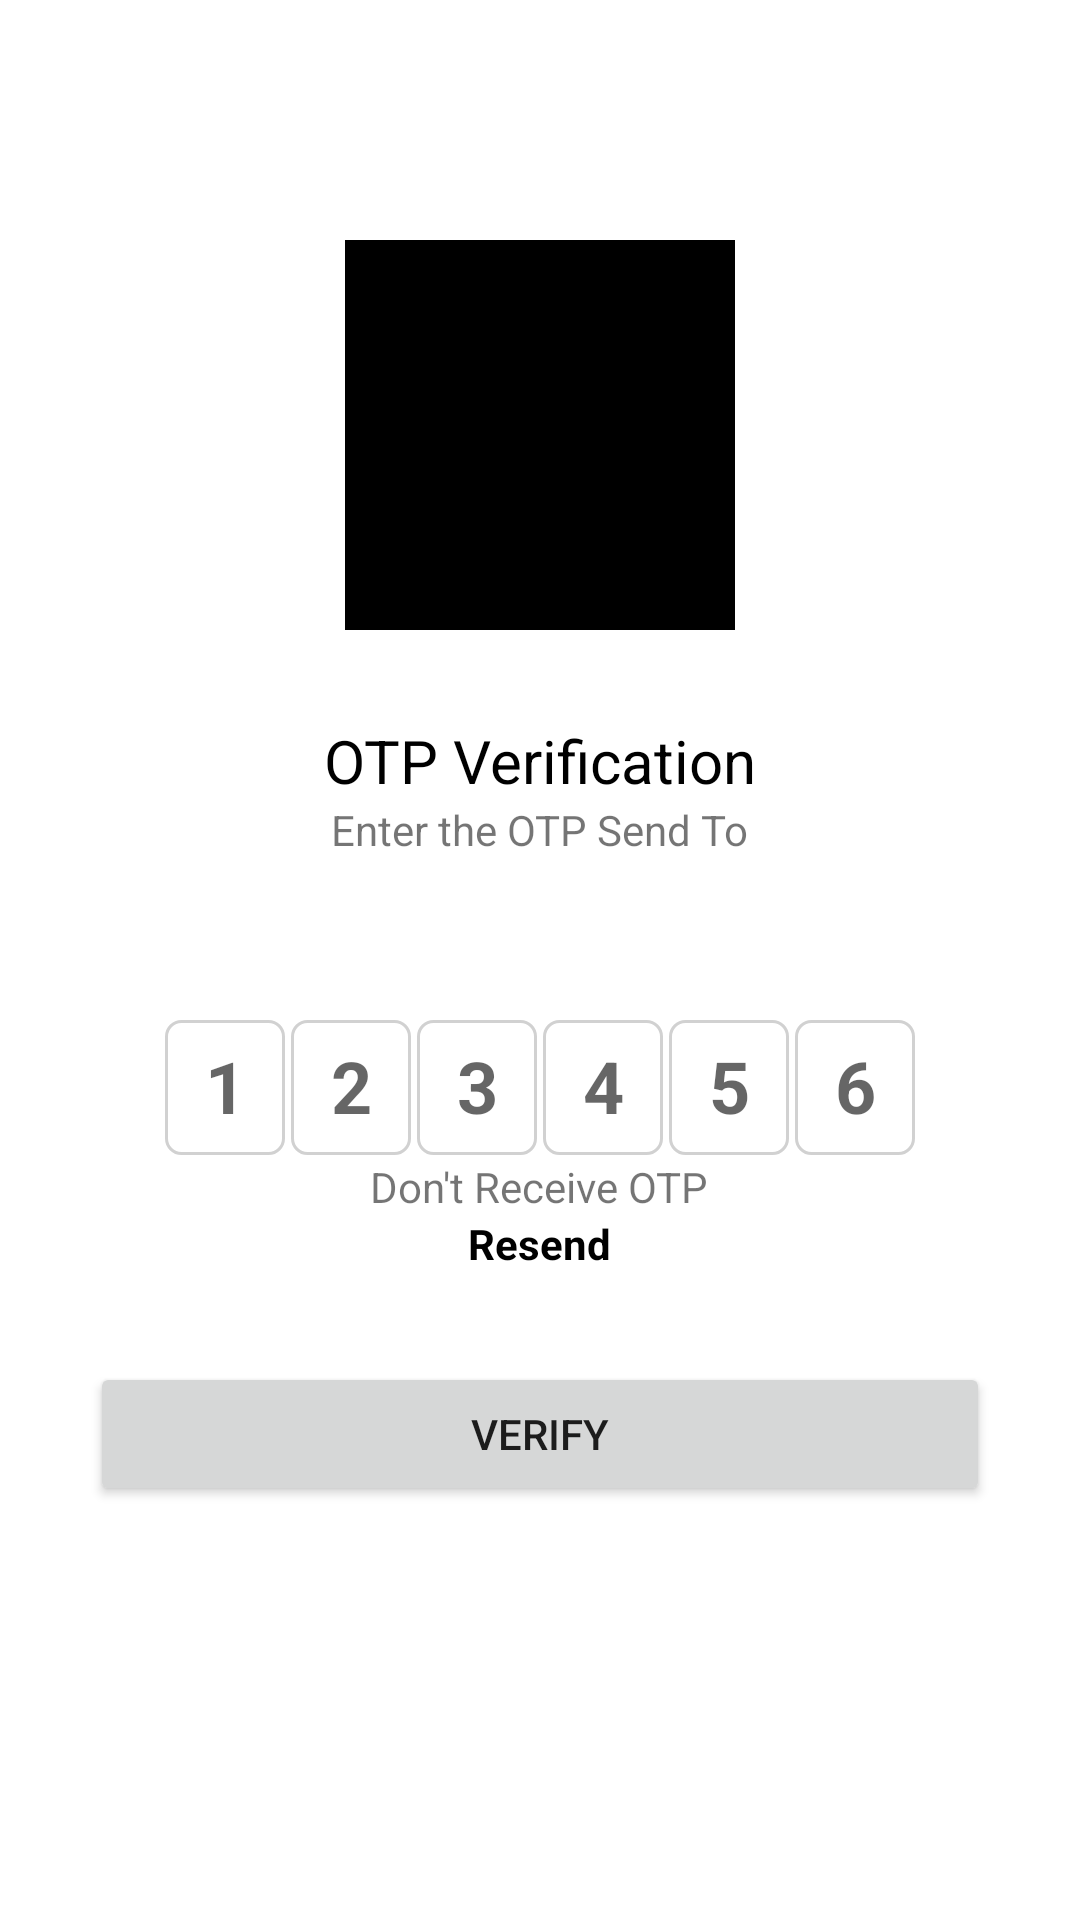

This screen was rendered from an Android layout file. Write that file and the resources it references.
<!-- AndroidManifest.xml: application theme Theme.OtpGenerate -->
<!-- res/layout/activity_verificatio_otopactivity.xml -->
<?xml version="1.0" encoding="utf-8"?>
<ScrollView xmlns:android="http://schemas.android.com/apk/res/android"
    xmlns:app="http://schemas.android.com/apk/res-auto"
    xmlns:tools="http://schemas.android.com/tools"
    android:layout_width="match_parent"
    android:layout_height="match_parent"
    tools:context=".VerificatioOTOPActivity">


    <LinearLayout
        android:layout_width="match_parent"
        android:layout_gravity="center_horizontal"
        android:orientation="vertical"
        android:gravity="center_horizontal"
        android:layout_height="wrap_content">

        <ImageView
            android:layout_width="130dp"
            android:layout_marginTop="80dp"
            android:src="@color/black"
            android:contentDescription="OTP VERIFICATION USING Firebase"
            android:layout_height="130dp"/>

        <TextView
            android:layout_width="wrap_content"
            android:layout_marginTop="30dp"
            android:text="OTP Verification"
            android:textColor="@color/black"
            android:textSize="20sp"
            android:layout_height="wrap_content"/>

        <TextView
            android:layout_width="wrap_content"
            android:text="Enter the OTP Send To"
            android:layout_height="wrap_content"/>

        <TextView
            android:id="@+id/textMobile"
            android:layout_marginStart="50dp"
            android:layout_marginEnd="50dp"
            android:layout_marginTop="4dp"
            android:gravity="center"
            android:textColor="@color/black"
            android:textSize="14sp"
            android:layout_width="match_parent"
            android:layout_height="wrap_content"/>
        <LinearLayout
            android:layout_width="match_parent"
            android:layout_marginTop="30dp"
            android:gravity="center"
            android:orientation="horizontal"
            android:layout_height="wrap_content">

            <com.google.android.material.textfield.TextInputEditText
                android:id="@+id/inputCode1"
                android:layout_width="40dp"
                android:gravity="center"
                android:imeOptions="actionNext"
                android:inputType="number"
                android:maxLength="1"
                android:layout_margin="1dp"
                android:hint="1"
                android:background="@drawable/round_edittext_background"
                android:textAllCaps="true"
                android:autofillHints=".AUTOFILL_HINT_SMS_OTP"
                android:textColor="@color/black"
                android:importantForAutofill="yes"
                android:textSize="24sp"
                android:textStyle="bold"
                tools:ignore="LabeleFor"
                android:layout_height="45dp"/>
            <com.google.android.material.textfield.TextInputEditText
                android:id="@+id/inputCode2"
                android:layout_width="40dp"
                android:gravity="center"
                android:imeOptions="actionNext"
                android:importantForAutofill="yes"
                android:inputType="number"
                android:hint="2"
                android:background="@drawable/round_edittext_background"
                android:textAllCaps="true"
                android:autofillHints=".AUTOFILL_HINT_SMS_OTP"
                android:maxLength="1"
                android:textColor="@color/black"
                android:textSize="24sp"
                android:layout_margin="1dp"
                android:textStyle="bold"
                tools:ignore="LabeleFor"
                android:layout_height="45dp"/>

            <com.google.android.material.textfield.TextInputEditText
                android:id="@+id/inputCode3"
                android:layout_width="40dp"
                android:gravity="center"
                android:background="@drawable/round_edittext_background"
                android:imeOptions="actionNext"
                android:importantForAutofill="no"
                android:inputType="number"
                android:maxLength="1"
                android:hint="3"
                android:layout_margin="1dp"
                android:textAllCaps="true"
                android:autofillHints=".AUTOFILL_HINT_SMS_OTP"
                android:textColor="@color/black"
                android:textSize="24sp"
                android:textStyle="bold"
                tools:ignore="LabeleFor"
                android:layout_height="45dp"/>
            <com.google.android.material.textfield.TextInputEditText
                android:id="@+id/inputCode4"
                android:layout_width="40dp"
                android:gravity="center"
                android:background="@drawable/round_edittext_background"
                android:imeOptions="actionNext"
                android:importantForAutofill="yes"
                android:inputType="number"
                android:maxLength="1"
                android:hint="4"
                android:layout_margin="1dp"
                android:textAllCaps="true"
                android:autofillHints=".AUTOFILL_HINT_SMS_OTP"
                android:textColor="@color/black"
                android:textSize="24sp"
                android:textStyle="bold"
                tools:ignore="LabeleFor"
                android:layout_height="45dp"/>
            <com.google.android.material.textfield.TextInputEditText
                android:id="@+id/inputCode5"
                android:layout_width="40dp"
                android:gravity="center"
                android:imeOptions="actionNext"
                android:importantForAutofill="yes"
                android:inputType="number"
                android:background="@drawable/round_edittext_background"
                android:maxLength="1"
                android:hint="5"
                android:textAllCaps="true"
                android:autofillHints=".AUTOFILL_HINT_SMS_OTP"
                android:textColor="@color/black"
                android:textSize="24sp"
                android:textStyle="bold"
                android:layout_margin="1dp"
                tools:ignore="LabeleFor"
                android:layout_height="45dp"/>

            <com.google.android.material.textfield.TextInputEditText
                android:id="@+id/inputCode6"
                android:layout_width="40dp"
                android:gravity="center"
                android:imeOptions="actionNext"
                android:importantForAutofill="yes"
                android:inputType="number"
                android:maxLength="1"
                android:hint="6"
                android:layout_margin="1dp"
                android:textAllCaps="true"
                android:autofillHints=".AUTOFILL_HINT_SMS_OTP"
                android:textColor="@color/black"
                android:textSize="24sp"
                android:textStyle="bold"
                android:background="@drawable/round_edittext_background"
                tools:ignore="LabeleFor"
                android:layout_height="45dp"/>


            
        </LinearLayout>
        <TextView
            android:layout_width="wrap_content"
            android:text="Don't Receive OTP"
            android:layout_height="wrap_content"/>
        <TextView
            android:id="@+id/textResendOTP"
            android:layout_width="wrap_content"
            android:text="Resend"
            android:textStyle="bold"
            android:textSize="14sp"
            android:textColor="@color/black"
            android:layout_height="wrap_content"/>
        <FrameLayout
            android:layout_width="match_parent"
            android:layout_height="wrap_content">

            <Button
                android:id="@+id/buttonVerify"
                android:layout_width="match_parent"
                android:layout_margin="30dp"
                android:text="Verify"
                android:layout_height="wrap_content"/>
            <ProgressBar
                android:id="@+id/prograssBar"
                android:layout_gravity="center"
                android:visibility="gone"
                android:layout_width="40dp"
                android:layout_height="40dp"/>

        </FrameLayout>


    </LinearLayout>



</ScrollView>
<!-- resources referenced by this layout -->
<resources>
  <!-- drawable round_edittext_background (drawable) -->
  <shape xmlns:android="http://schemas.android.com/apk/res/android">
      <stroke android:width="1dp" android:color="#D1D1D1" />
      <padding android:left="7dp" android:top="7dp"
          android:right="7dp" android:bottom="7dp" />
      <corners android:radius="5dp" />
      <stroke android:width="1dp" android:color="#D1D1D1" />
      
  </shape>
  <style name="Theme.OtpGenerate" parent="Theme.MaterialComponents.DayNight.NoActionBar">
          
          <item name="colorPrimary">@color/purple_500</item>
          <item name="colorPrimaryVariant">@color/purple_700</item>
          <item name="colorOnPrimary">@color/white</item>
          
          <item name="colorSecondary">@color/teal_200</item>
          <item name="colorSecondaryVariant">@color/teal_700</item>
          <item name="colorOnSecondary">@color/black</item>
          
          <item name="android:statusBarColor">?attr/colorPrimaryVariant</item>
          
      </style>
  <!-- not gathered from this repository: default colours our renderer supplied (Android Studio template values) -->
  <color name="purple_500">#FF6200EE</color>
  <color name="purple_700">#FF3700B3</color>
  <color name="teal_200">#FF03DAC5</color>
  <color name="teal_700">#FF018786</color>
  <color name="black">#FF000000</color>
  <color name="white">#FFFFFFFF</color>
</resources>
